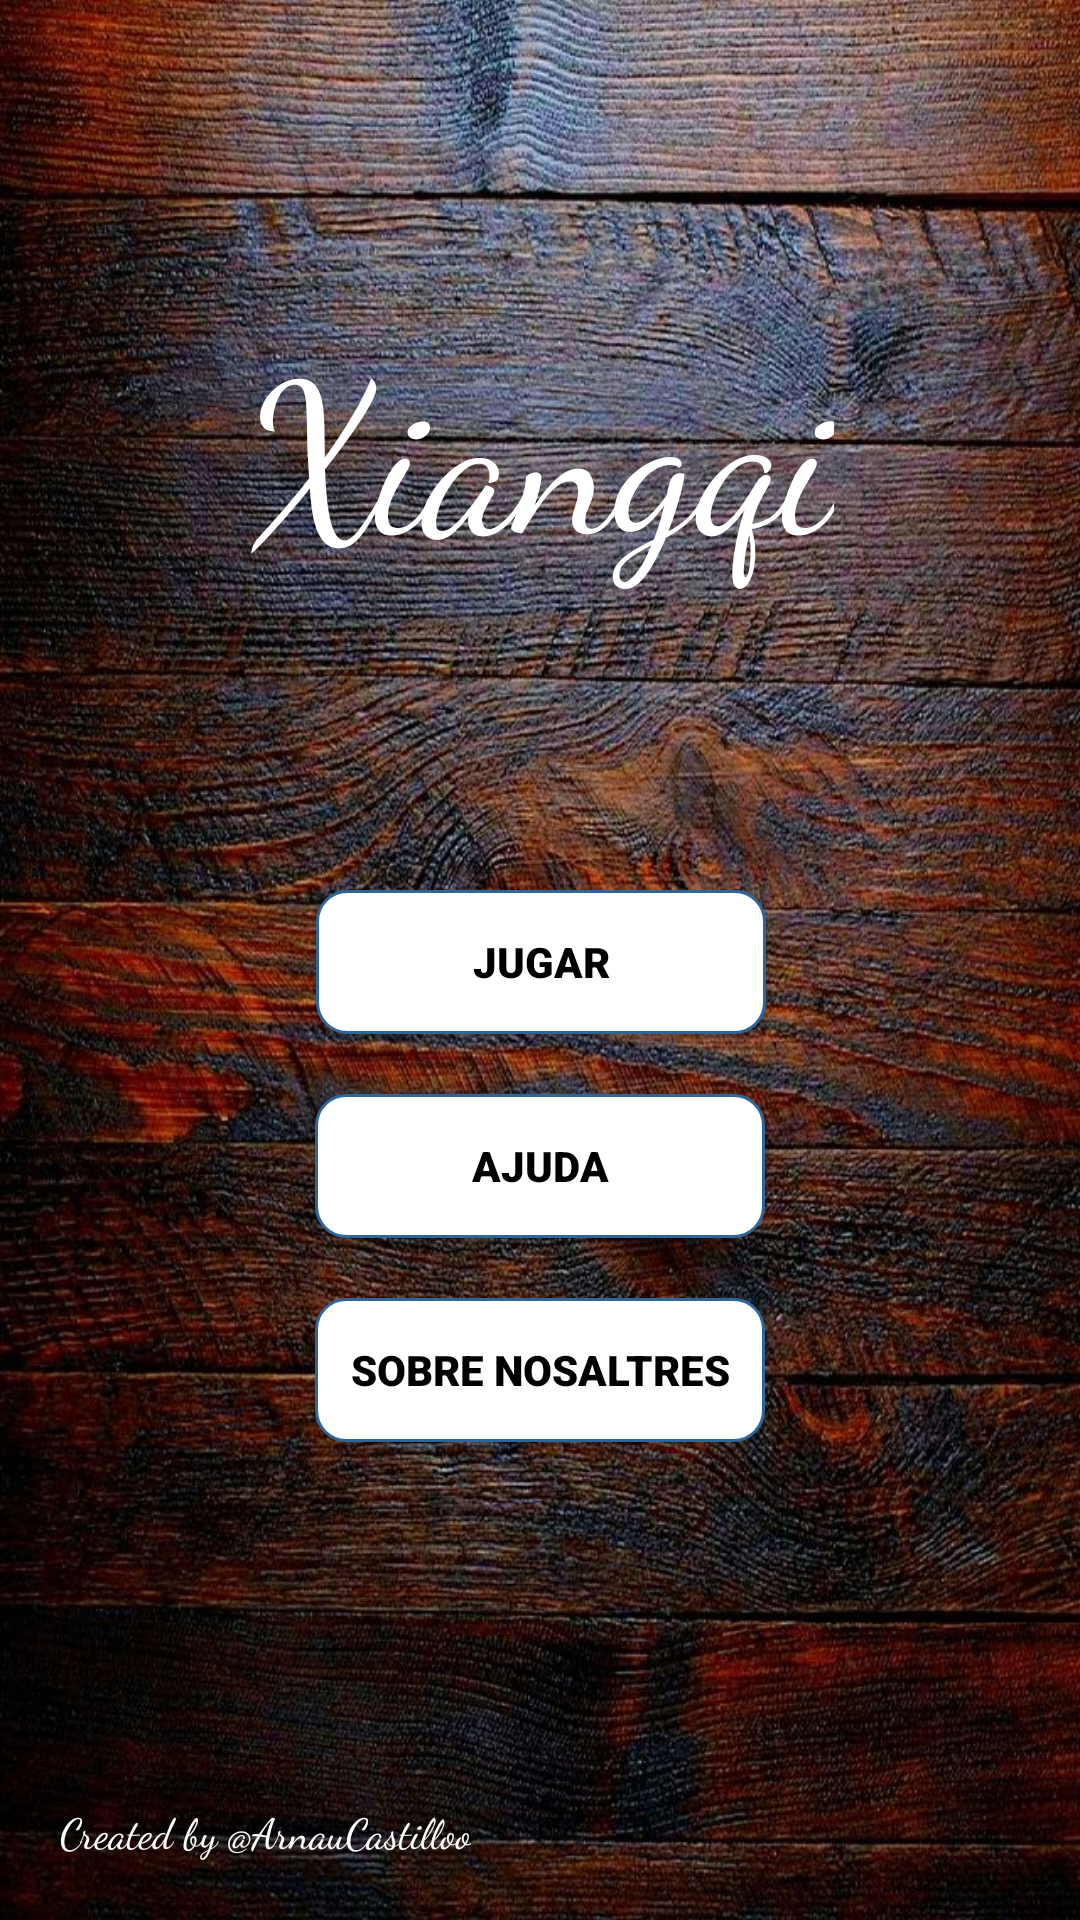

The Android layout XML behind this screen, and the referenced resources:
<!-- AndroidManifest.xml: application theme Theme.Xiangqi -->
<!-- res/layout/activity_main.xml -->
<?xml version="1.0" encoding="utf-8"?>
<androidx.constraintlayout.widget.ConstraintLayout xmlns:android="http://schemas.android.com/apk/res/android"
    xmlns:app="http://schemas.android.com/apk/res-auto"
    xmlns:tools="http://schemas.android.com/tools"
    android:layout_width="match_parent"
    android:layout_height="match_parent"
    android:background="@drawable/fondo"
    android:foregroundTint="#FFFFFF"
    android:hapticFeedbackEnabled="false"
    tools:context=".MainActivity">

    <TextView
        android:id="@+id/titulo"
        android:layout_width="wrap_content"
        android:layout_height="wrap_content"
        android:layout_marginTop="100dp"
        android:fontFamily="cursive"
        android:text="Xiangqi"
        android:textAppearance="@style/TextAppearance.AppCompat.Display3"
        android:textColor="#FFFFFF"
        android:textIsSelectable="false"
        android:textSize="70sp"
        app:layout_constraintBottom_toTopOf="@+id/jugar"
        app:layout_constraintLeft_toLeftOf="parent"
        app:layout_constraintRight_toRightOf="parent"
        app:layout_constraintTop_toTopOf="parent" />

    <Button
        android:id="@+id/jugar"
        android:layout_width="150dp"
        android:layout_height="wrap_content"
        android:layout_marginTop="100dp"
        android:background="@drawable/edittext"
        android:fontFamily="sans-serif-black"
        android:text="Jugar"
        android:textColor="#000000"
        app:layout_constraintEnd_toEndOf="parent"
        app:layout_constraintHorizontal_bias="0.501"
        app:layout_constraintStart_toStartOf="parent"
        app:layout_constraintTop_toBottomOf="@+id/titulo" />

    <Button
        android:id="@+id/ajuda"
        android:layout_width="150dp"
        android:layout_height="wrap_content"
        android:layout_marginTop="20dp"
        android:background="@drawable/edittext"
        android:fontFamily="sans-serif-black"
        android:text="Ajuda"
        android:textColor="#000000"
        app:layout_constraintEnd_toEndOf="parent"
        app:layout_constraintStart_toStartOf="parent"
        app:layout_constraintTop_toBottomOf="@+id/jugar" />

    <Button
        android:id="@+id/sobremi"
        android:layout_width="150dp"
        android:layout_height="wrap_content"
        android:layout_marginTop="20dp"
        android:background="@drawable/edittext"
        android:fontFamily="sans-serif-black"
        android:text="Sobre Nosaltres"
        android:textColor="#000000"
        app:layout_constraintEnd_toEndOf="parent"
        app:layout_constraintStart_toStartOf="parent"
        app:layout_constraintTop_toBottomOf="@+id/ajuda" />

    <TextView
        android:id="@+id/creditos"
        android:layout_width="wrap_content"
        android:layout_height="wrap_content"
        android:layout_marginStart="20dp"
        android:layout_marginBottom="20dp"
        android:fontFamily="cursive"
        android:text="Created by @ArnauCastilloo"
        android:textColor="#FFFFFF"
        app:layout_constraintBottom_toBottomOf="parent"
        app:layout_constraintStart_toStartOf="parent" />

</androidx.constraintlayout.widget.ConstraintLayout>
<!-- resources referenced by this layout -->
<resources>
  <!-- drawable edittext (drawable) -->
  <?xml version="1.0" encoding="utf-8"?>
  <shape xmlns:android="http://schemas.android.com/apk/res/android" >
  
  <solid android:color="#FFFFFF" />
  
  <stroke
      android:width="1dp"
      android:color="#2f6699" />
  <corners
      android:radius="10dp" />
  </shape>
  <!-- drawable fondo: jpg bitmap (drawable, 230561 bytes) -->
  <style name="Theme.Xiangqi" parent="Theme.MaterialComponents.DayNight.NoActionBar">
          
          <item name="colorPrimary">@color/white</item>
          <item name="colorPrimaryVariant">@color/purple_700</item>
          <item name="colorOnPrimary">@color/black</item>
          
          <item name="colorSecondary">@color/teal_200</item>
          <item name="colorSecondaryVariant">@color/teal_700</item>
          <item name="colorOnSecondary">@color/black</item>
          
          <item name="android:statusBarColor" tools:targetApi="l">?attr/colorPrimaryVariant</item>
          
      </style>
  <color name="white">#FFFFFFFF</color>
  <color name="purple_700">#FF3700B3</color>
  <color name="black">#FF000000</color>
  <color name="teal_200">#FF03DAC5</color>
  <color name="teal_700">#FF018786</color>
</resources>
